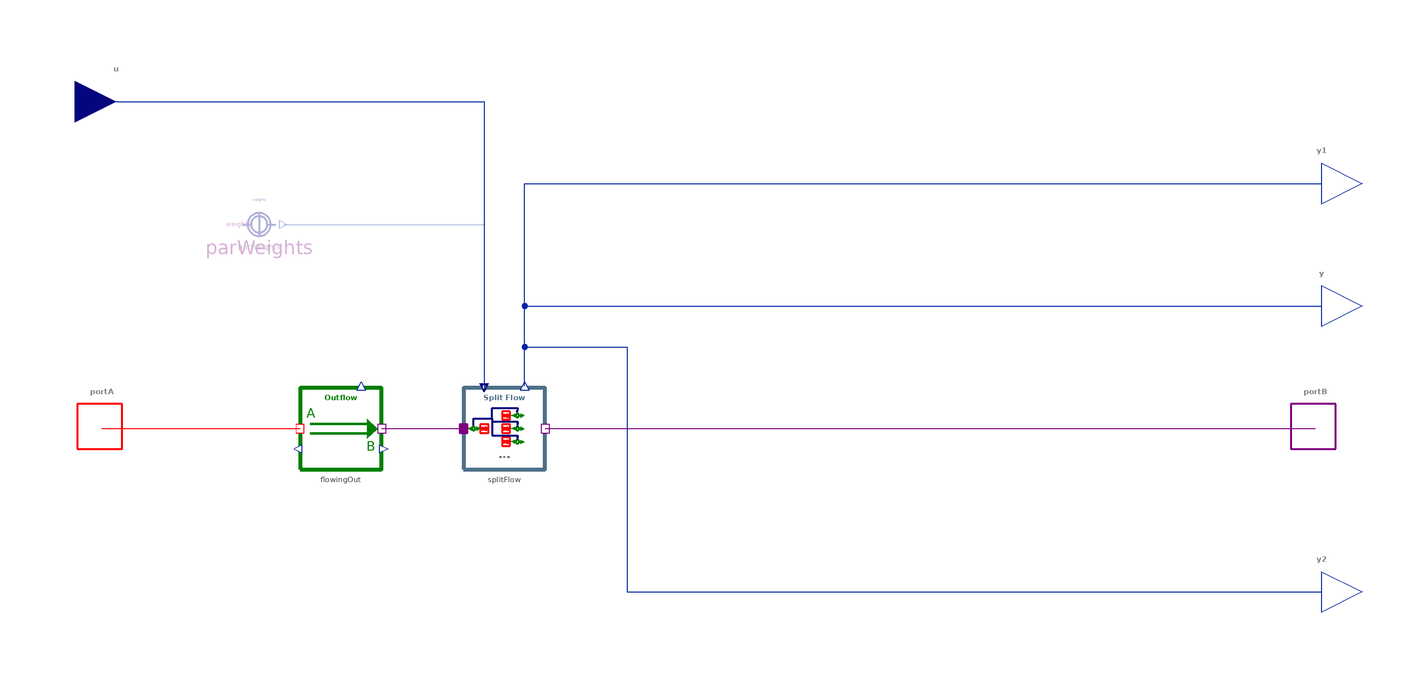

Above is the diagram view of the following Modelica model: its components placed by their Placement annotations and its connect equations drawn as lines.

model SplitOutflowDynamicStock "The outflow from a dynamic stock is split into n outflows proportional to the weights given"
  import BusinessSimulation.Units.*;
  extends Interfaces.Basics.OutputTypeChoice_Rate;
  extends Icons.Outflow;
  Interfaces.Connectors.FlowPort_Special portA "Special port (stock sets rate of flow)" annotation(Placement(visible = true, transformation(origin = {-148.5, 0}, extent = {{-10, -10}, {10, 10}}, rotation = 0), iconTransformation(origin = {-100, 0}, extent = {{-10, -10}, {10, 10}}, rotation = 0)));
  Interfaces.Connectors.FlowMultiPort portB[n] "Flow port" annotation(Placement(visible = true, transformation(origin = {148.5, 0}, extent = {{-10, -10}, {10, 10}}, rotation = 0), iconTransformation(origin = {100, 0}, extent = {{-10, -10}, {10, 10}}, rotation = 0)));
  Interfaces.Connectors.RealMultiInput[n] u if not hasConstantWeights "Split fractions (or weights) for the outflow" annotation(Placement(visible = true, transformation(origin = {-145, 80}, extent = {{-10, -10}, {10, 10}}, rotation = 0), iconTransformation(origin = {-50, 100}, extent = {{-10, -10}, {10, 10}}, rotation = -90)));
  RealMultiOutput[n] y "Rate information" annotation(Placement(visible = true, transformation(origin = {150, 30}, extent = {{-10, -10}, {10, 10}}, rotation = 0), iconTransformation(origin = {50, 104}, extent = {{-10, -10}, {10, 10}}, rotation = -1350)));
  RealMultiOutput[n] y1 "Rate information" annotation(Placement(visible = true, transformation(origin = {150, 60}, extent = {{-10, -10}, {10, 10}}, rotation = 0), iconTransformation(origin = {105, -50}, extent = {{-10, -10}, {10, 10}}, rotation = -1440)));
  RealMultiOutput[n] y2 "Rate information" annotation(Placement(visible = true, transformation(origin = {150, -40}, extent = {{-10, -10}, {10, 10}}, rotation = 0), iconTransformation(origin = {-105, -50}, extent = {{10, -10}, {-10, 10}}, rotation = 1440)));
  parameter Real weights[n] = ones(n) "Vector of weights according to which the total outflow is split proportionally" annotation(Dialog(enable = hasConstantWeights));
  parameter Integer n(min = 2) = 2 "Number of flows to split the outflow into" annotation(Evaluate = true, Dialog(group = "Structural Parameters"));
  parameter Boolean hasConstantWeights = false "If true then the weights are given by the continuous input u" annotation(Evaluate = true, Dialog(group = "Structural Parameters"));
  parameter Boolean shiftInputs = false "= true, if all weights are to be shifted to prevent negative values, otherwise negative values are simply set to zero (fractions.shiftInputs)";
protected
  MoleculesOfStructure.Transceivers.SplitFlow splitFlow(final nout = n, final shiftInputs = shiftInputs, final isSplit = true) annotation(Placement(visible = true, transformation(origin = {-50, 0}, extent = {{-10, -10}, {10, 10}}, rotation = 0)));
  OutflowDynamicStock flowingOut "Outflow from a dynamic stock" annotation(Placement(visible = true, transformation(origin = {-90, 0}, extent = {{-10, -10}, {10, 10}}, rotation = 0)));
  Converters.ConstantConverter parWeights[n](final value = weights) if hasConstantWeights "Constant weights (optional)" annotation(Placement(visible = true, transformation(origin = {-110, 50}, extent = {{-10, -10}, {10, 10}}, rotation = 0)));
equation
  connect(portA, flowingOut.portA) annotation(Line(visible = true, origin = {-124.25, 0}, points = {{-24.25, 0}, {24.25, 0}}, color = {255, 0, 0}));
  connect(flowingOut.portB, splitFlow.stockPort) annotation(Line(visible = true, origin = {-70, 0}, points = {{-10, 0}, {10, 0}}, color = {128, 0, 128}));
  connect(splitFlow.flowPort, portB) annotation(Line(visible = true, origin = {54.25, 0}, points = {{-94.25, 0}, {94.25, 0}}, color = {128, 0, 128}));
  connect(parWeights.y, splitFlow.u) annotation(Line(visible = true, origin = {-71.333, 36.667}, points = {{-32.667, 13.333}, {16.333, 13.333}, {16.333, -26.667}}, color = {1, 37, 163}));
  connect(splitFlow.y, y) annotation(Line(visible = true, origin = {19.333, 23.467}, points = {{-64.333, -13.067}, {-64.333, 6.533}, {130.667, 6.533}}, color = {1, 37, 163}));
  connect(u, splitFlow.u) annotation(Line(visible = true, origin = {-85, 56.667}, points = {{-60, 23.333}, {30, 23.333}, {30, -46.667}}, color = {1, 37, 163}));
  connect(splitFlow.y, y1) annotation(Line(visible = true, origin = {19.333, 43.467}, points = {{-64.333, -33.067}, {-64.333, 16.533}, {130.667, 16.533}}, color = {1, 37, 163}));
  connect(splitFlow.y, y2) annotation(Line(visible = true, origin = {3.6, -5.92}, points = {{-48.6, 16.32}, {-48.6, 25.92}, {-23.6, 25.92}, {-23.6, -34.08}, {146.4, -34.08}}, color = {1, 37, 163}));
  annotation(Documentation(info = "<html>
<p class=\"aside\">This information is part of the Business Simulation&nbsp;Library (BSL). Please support this work and <a href=\"https://www.paypal.com/donate/?hosted_button_id=GXVZT8LD7CFXN\" style=\"font-weight:bold; color:orange; text-decoration:none;\">&#9658;&nbsp;donate</a>.</p>
<p>The <em>SplitOutflowDynamicStock</em>&nbsp;is used to model the outflow from a stock with inherent dynamic behavior(e.g., a conveyor or a higher-order delay). In these cases, the stock will set the rate of flow and \"signal\" it via its &rarr;<a href=\"modelica://BusinessSimulation.Interfaces.Connectors.StockPort_Special\">StockPort_Special</a>.</p>
<p>The total outflow is split proportionally according to given&nbsp;<em>weights</em> either given as a vector of parameters or as a vector of inputs&nbsp;<strong>u</strong>.</p>
<h4>Notes</h4>
<p>The proportional split is done using fractions derived from the weights as described for the converter&nbsp;&rarr;<a href=\"modelica://BusinessSimulation.Converters.Vector.ProportionalSplitFactors\">ProportionalSplitFactors</a>.</p>
<h4>See also</h4>
<p><a href=\"modelica://BusinessSimulation.Flows.Unidirectional.OutflowDynamicStock\">OutflowDynamicStock</a></p>
</html>"), Icon(coordinateSystem(extent = {{-100, -100}, {100, 100}}, preserveAspectRatio = true, initialScale = 0.1, grid = {10, 10}), graphics = {Text(visible = true, origin = {0, -80}, extent = {{-93.103, -12}, {93.103, 12}}, textString = "n = %n", fontName = "Lato", textStyle = {TextStyle.Bold}), Text(visible = true, origin = {88.18, -57.325}, textColor = {0, 128, 0}, extent = {{-13.452, -10}, {13.452, 10}}, textString = "i"), Text(visible = true, origin = {-13.511, -24.505}, textColor = {128, 128, 128}, extent = {{-60.234, -10}, {60.234, 10}}, textString = "outflow to B       weight", fontName = "Lato"), Text(visible = true, origin = {1.563, -23.731}, textColor = {128, 128, 128}, extent = {{-7.437, -10}, {7.437, 10}}, textString = "µ", fontName = "Symbol"), Text(visible = true, origin = {0, 75}, textColor = {0, 128, 0}, extent = {{-100, -12}, {100, 12}}, textString = "Split Outflow", fontName = "Lato", textStyle = {TextStyle.Bold}), Text(visible = true, origin = {-6.548, -30}, textColor = {128, 128, 128}, extent = {{-13.452, -5}, {13.452, 5}}, textString = "i", fontName = "Lato"), Text(visible = true, origin = {50, -30}, textColor = {128, 128, 128}, extent = {{-13.452, -5}, {13.452, 5}}, textString = "i", fontName = "Lato")}), Diagram(coordinateSystem(extent = {{-148.5, -105}, {148.5, 105}}, preserveAspectRatio = true, initialScale = 0.1, grid = {5, 5})));
end SplitOutflowDynamicStock;